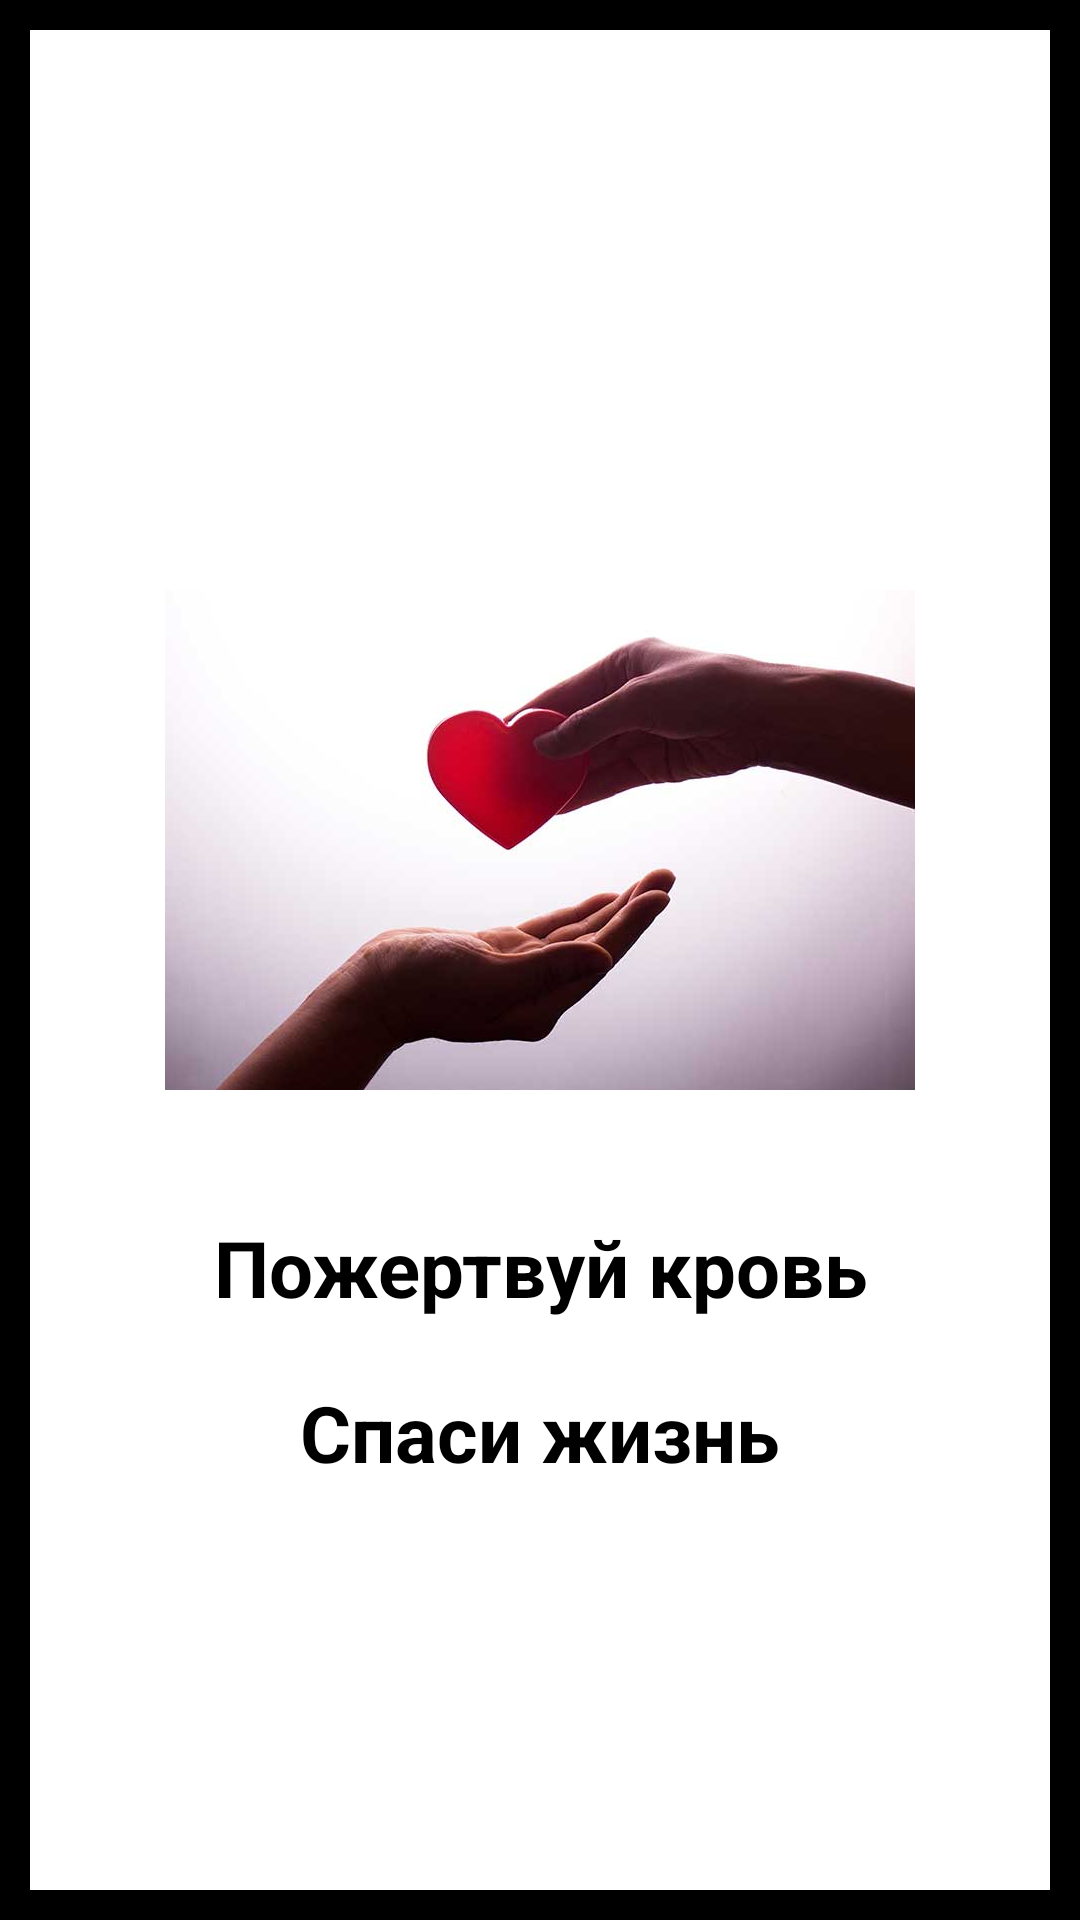

Android layout source for this screen:
<!-- AndroidManifest.xml: application theme Theme.BloodBishkek -->
<!-- res/layout/activity_main.xml -->
<?xml version="1.0" encoding="utf-8"?>
    <LinearLayout
        android:layout_margin="6dp"
        android:background="@color/black"
        android:padding="10dp"
        android:orientation="vertical"
        xmlns:android="http://schemas.android.com/apk/res/android"
        xmlns:tools="http://schemas.android.com/tools"
        android:layout_width="match_parent"
        android:layout_height="match_parent"
        tools:context=".SplashActivity">

        <LinearLayout
            android:background="@color/white"
            android:gravity="center_vertical"
            android:orientation="vertical"
            android:layout_width="match_parent"
            android:layout_height="match_parent">
            <ImageView
                android:id="@+id/imagelogo"
                android:layout_width="250dp"
                android:layout_height="250dp"
                android:layout_gravity="center"
                android:layout_marginTop="10dp"
                android:src="@drawable/organ_donation"/>
            <TextView
                android:textStyle="bold"
                android:textSize="26sp"
                android:gravity="center"
                android:textColor="@color/black"
                android:id="@+id/textviewLogo"
                android:text="@string/donatblood"
                android:layout_width="match_parent"
                android:layout_height="wrap_content"/>
            <TextView
                android:layout_marginTop="20dp"
                android:textStyle="bold"
                android:textSize="26sp"
                android:gravity="center"
                android:textColor="@color/black"
                android:id="@+id/textviewGreetings"
                android:text="@string/safelife"
                android:layout_width="match_parent"
                android:layout_height="wrap_content"/>
        </LinearLayout>
    </LinearLayout>
<!-- resources referenced by this layout -->
<resources>
  <color name="black">#FF000000</color>
  <color name="white">#FFFFFFFF</color>
  <!-- drawable organ_donation: png bitmap (drawable, 16456 bytes) -->
  <string name="donatblood">Пожертвуй кровь</string>
  <string name="safelife">Спаси жизнь</string>
  <style name="Theme.BloodBishkek" parent="Theme.MaterialComponents.DayNight.NoActionBar">
          
          <item name="colorPrimary">@color/purple_500</item>
          <item name="colorPrimaryVariant">@color/purple_700</item>
          <item name="colorOnPrimary">@color/white</item>
          
          <item name="colorSecondary">@color/teal_200</item>
          <item name="colorSecondaryVariant">@color/teal_700</item>
          <item name="colorOnSecondary">@color/black</item>
          
          <item name="android:statusBarColor" tools:targetApi="l">?attr/colorPrimaryVariant</item>
          
      </style>
  <color name="purple_500">#FF6200EE</color>
  <color name="purple_700">#FF3700B3</color>
  <color name="teal_200">#FF03DAC5</color>
  <color name="teal_700">#FF018786</color>
</resources>
